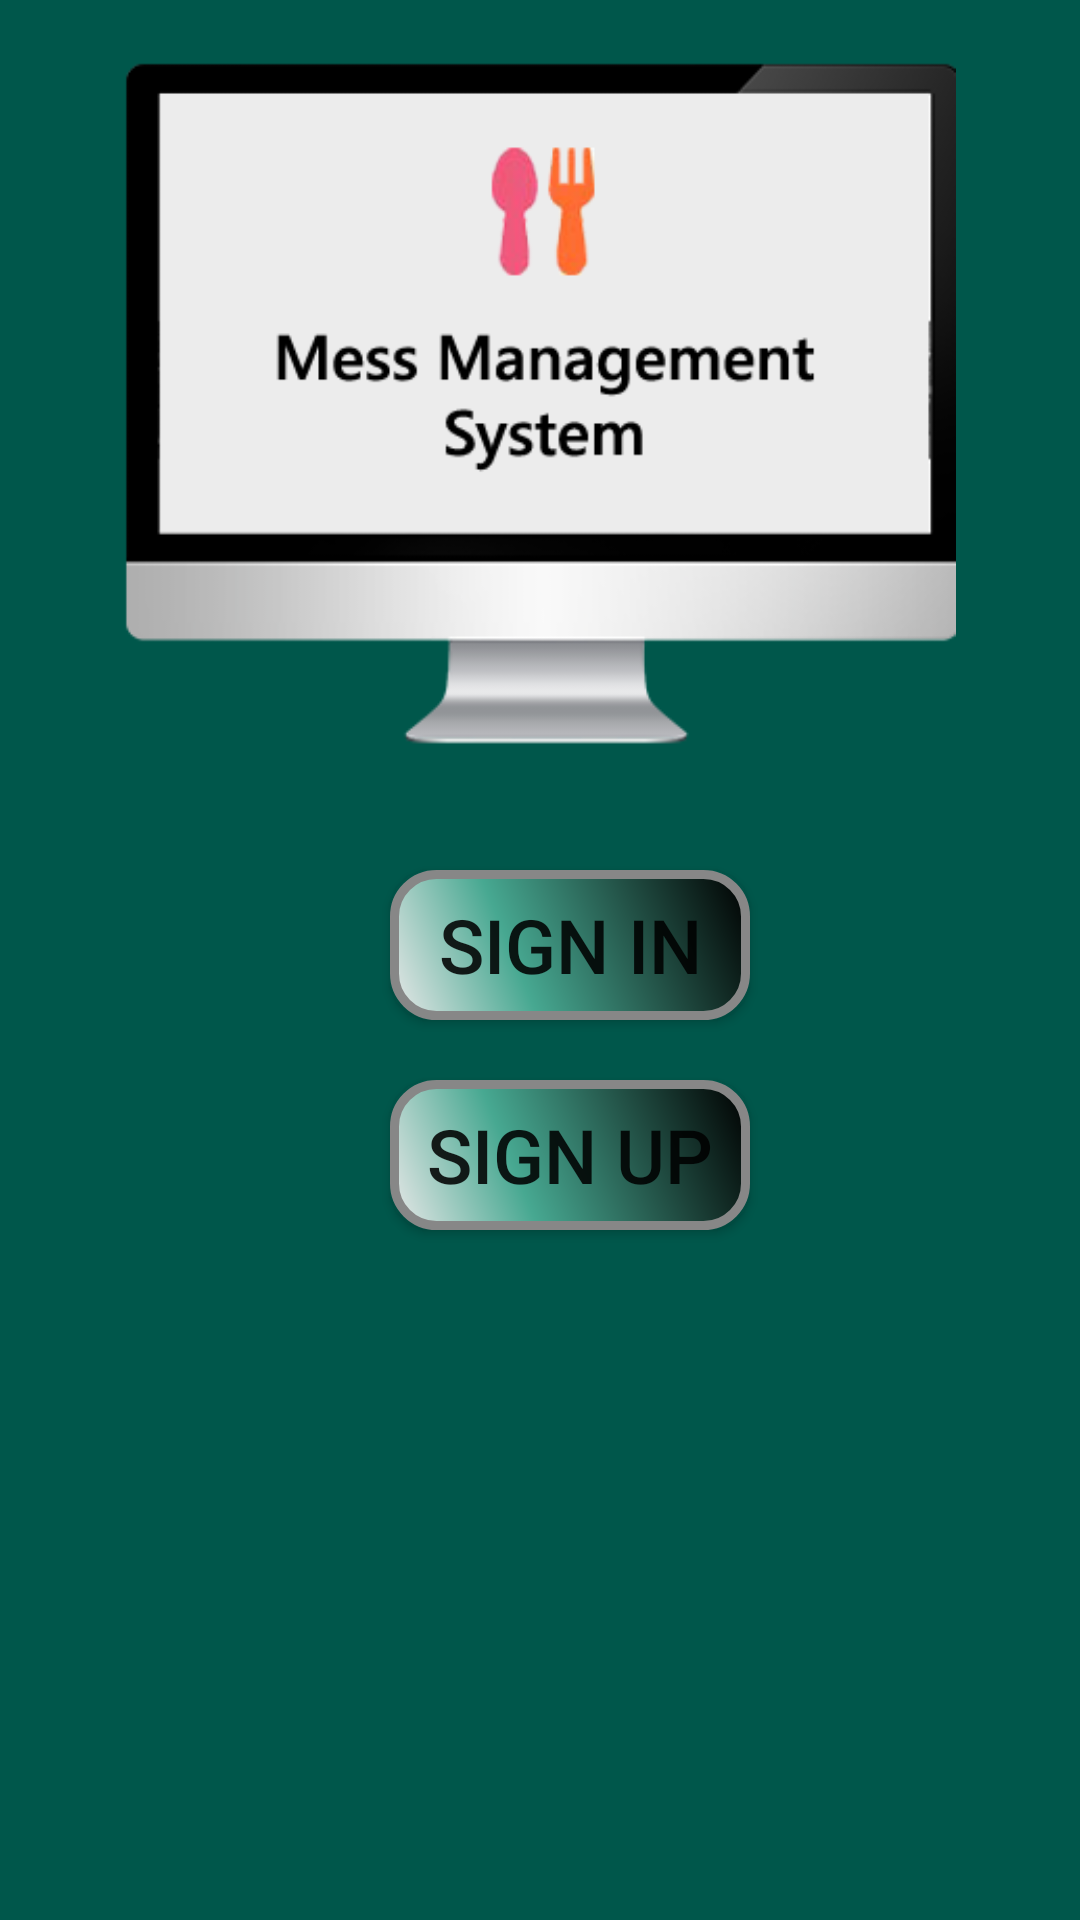

Reconstruct the res/layout file that produces this screen, plus the resources it refers to.
<!-- AndroidManifest.xml: application theme AppTheme -->
<!-- res/layout/activity_main.xml -->
<?xml version="1.0" encoding="utf-8"?>
<LinearLayout
    xmlns:android="http://schemas.android.com/apk/res/android"
    xmlns:tools="http://schemas.android.com/tools"
    xmlns:app="http://schemas.android.com/apk/res-auto"
    android:layout_width="match_parent"
    android:layout_height="match_parent"
    android:orientation="vertical"
    android:background="@color/colorPrimaryDark"

    tools:context=".MainActivity">


    <ImageView
        android:layout_width="match_parent"
        android:layout_height="250dp"
        android:layout_margin="20dp"
        android:src="@drawable/mess_management" />

    <Button
        android:id="@+id/signin"
        android:layout_marginLeft="130dp"
        android:layout_width="wrap_content"
        android:layout_height="wrap_content"
        android:background="@drawable/buttonshape"
        android:text="Sign in"
        android:textSize="25sp"
        />
    <Button
        android:id="@+id/signup"
        android:layout_width="wrap_content"
        android:layout_height="wrap_content"
        android:text="sign up"
        android:background="@drawable/buttonshape"
        android:textSize="25sp"
        android:layout_marginTop="20dp"
        android:layout_marginLeft="130dp"
        />

</LinearLayout>
<!-- resources referenced by this layout -->
<resources>
  <color name="colorPrimaryDark">#00574B</color>
  <!-- drawable buttonshape (drawable) -->
  <?xml version="1.0" encoding="utf-8"?>
  <shape xmlns:android="http://schemas.android.com/apk/res/android" android:shape="rectangle" >
      <corners
          android:radius="14dp"
          />
      <gradient
          android:angle="45"
          android:centerX="35%"
          android:centerColor="#47A891"
          android:startColor="#E8E8E8"
          android:endColor="#000000"
          android:type="linear"
          />
      <padding
          android:left="0dp"
          android:top="0dp"
          android:right="0dp"
          android:bottom="0dp"
          />
      <size
          android:width="120dp"
          android:height="50dp"
          />
      <stroke
          android:width="3dp"
          android:color="#878787"
          />
  </shape>
  <!-- drawable mess_management: png bitmap (drawable, 22857 bytes) -->
  <style name="AppTheme" parent="Theme.AppCompat.Light.DarkActionBar">
          
          <item name="colorPrimary">@color/colorPrimary</item>
          <item name="colorPrimaryDark">@color/colorPrimaryDark</item>
          <item name="colorAccent">@color/colorAccent</item>
      </style>
  <color name="colorPrimary">#008577</color>
  <color name="colorAccent">#D81B60</color>
</resources>
